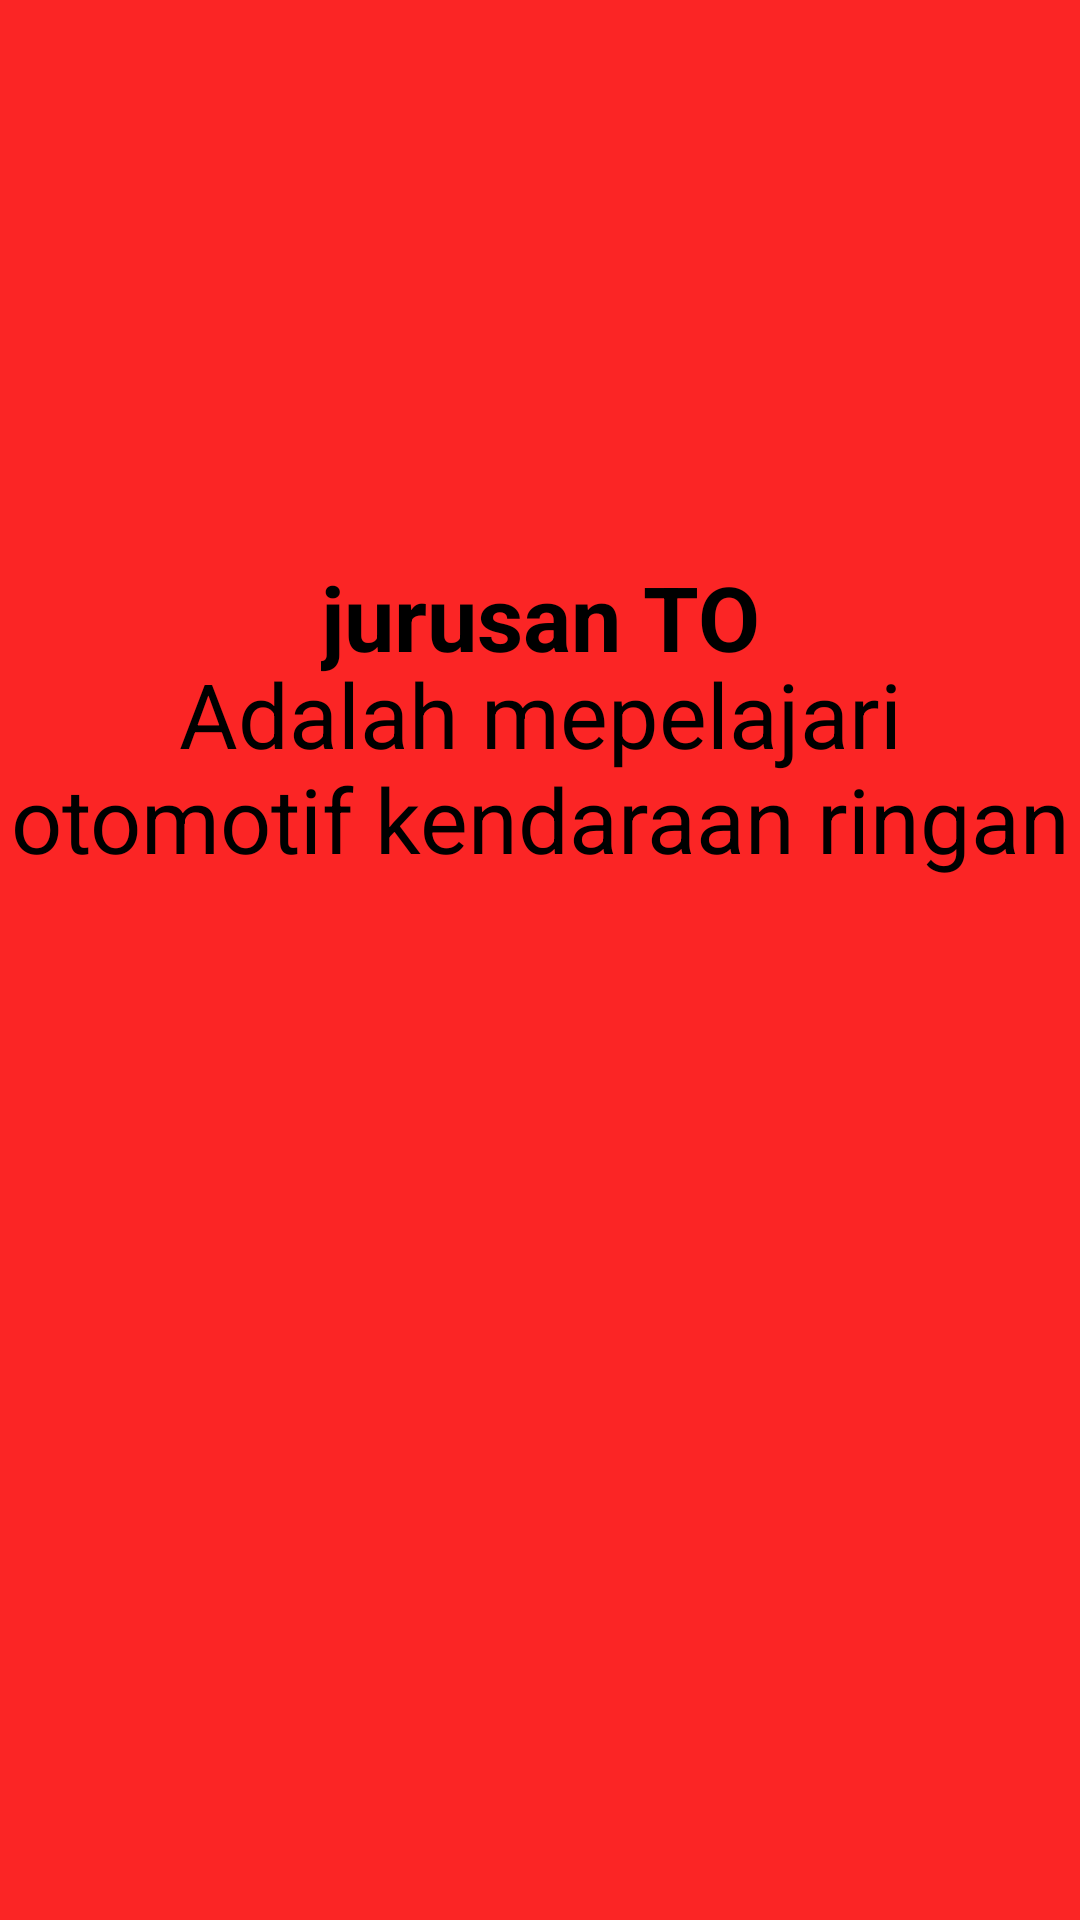

Here is an Android app screen rendered from its layout file. Give the layout XML and the strings, colors and styles it references.
<!-- AndroidManifest.xml: application theme Theme.Jobsheet18shrl -->
<!-- res/layout/fragment_to.xml -->
<?xml version="1.0" encoding="utf-8"?>
<FrameLayout xmlns:android="http://schemas.android.com/apk/res/android"
    xmlns:app="http://schemas.android.com/apk/res-auto"
    xmlns:tools="http://schemas.android.com/tools"
    android:layout_width="match_parent"
    android:layout_height="match_parent"
    tools:context=".to">

    <androidx.constraintlayout.widget.ConstraintLayout
        android:layout_width="match_parent"
        android:layout_height="match_parent"
        android:background="#FB2525">

        <TextView
            android:layout_width="wrap_content"
            android:layout_height="wrap_content"
            android:text="jurusan TO"
            android:textColor="@color/black"
            android:textSize="30sp"
            android:textStyle="bold"
            app:layout_constraintBottom_toBottomOf="parent"
            app:layout_constraintEnd_toEndOf="parent"
            app:layout_constraintStart_toStartOf="parent"
            app:layout_constraintTop_toTopOf="parent"
            app:layout_constraintVertical_bias="0.309" />

        <TextView
            android:layout_width="357dp"
            android:layout_height="96dp"
            android:text="Adalah mepelajari otomotif kendaraan ringan"
            android:textAlignment="center"
            android:textColor="@color/black"
            android:textSize="30sp"
            app:layout_constraintBottom_toBottomOf="parent"
            app:layout_constraintEnd_toEndOf="parent"
            app:layout_constraintStart_toStartOf="parent"
            app:layout_constraintTop_toTopOf="parent"
            app:layout_constraintVertical_bias="0.4" />
    </androidx.constraintlayout.widget.ConstraintLayout>


</FrameLayout>




























    
<!-- resources referenced by this layout -->
<resources>
  <style name="Theme.Jobsheet18shrl" parent="Theme.MaterialComponents.DayNight.DarkActionBar">
          
          <item name="colorPrimary">@color/purple_500</item>
          <item name="colorPrimaryVariant">@color/purple_700</item>
          <item name="colorOnPrimary">@color/white</item>
          
          <item name="colorSecondary">@color/teal_200</item>
          <item name="colorSecondaryVariant">@color/teal_700</item>
          <item name="colorOnSecondary">@color/black</item>
          
          <item name="android:statusBarColor" tools:targetApi="l">?attr/colorPrimaryVariant</item>
          
      </style>
  <!-- not gathered from this repository: default colours our renderer supplied (Android Studio template values) -->
  <color name="purple_500">#FF6200EE</color>
  <color name="purple_700">#FF3700B3</color>
  <color name="teal_200">#FF03DAC5</color>
  <color name="teal_700">#FF018786</color>
  <color name="black">#FF000000</color>
  <color name="white">#FFFFFFFF</color>
</resources>
